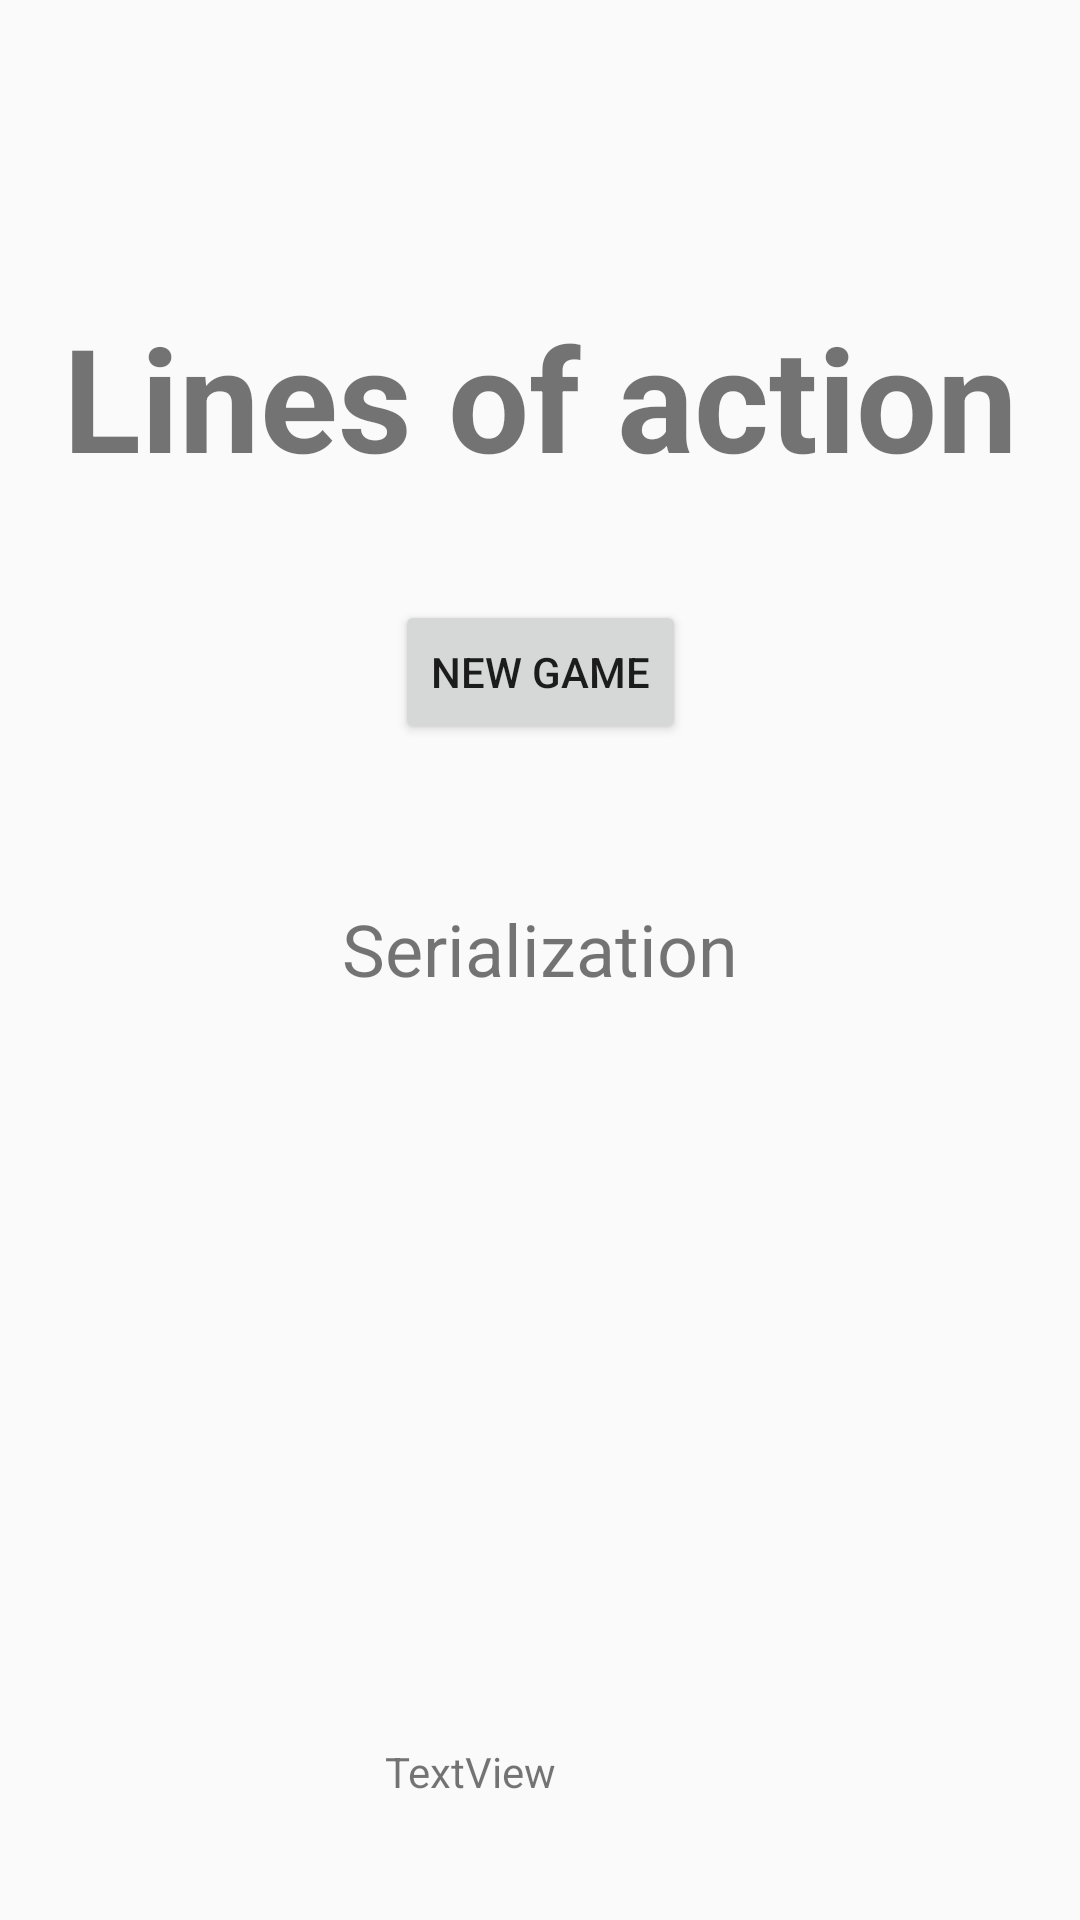

Here is an Android app screen rendered from its layout file. Give the layout XML and the strings, colors and styles it references.
<!-- AndroidManifest.xml: application theme Theme.LOCJava -->
<!-- res/layout/activity_main.xml -->
<?xml version="1.0" encoding="utf-8"?>
<androidx.constraintlayout.widget.ConstraintLayout xmlns:android="http://schemas.android.com/apk/res/android"
    xmlns:app="http://schemas.android.com/apk/res-auto"
    xmlns:tools="http://schemas.android.com/tools"
    android:layout_width="match_parent"
    android:layout_height="match_parent"
    tools:context=".MainActivity">


    <Button
        android:id="@+id/button"
        android:layout_width="wrap_content"
        android:layout_height="wrap_content"
        android:layout_marginTop="200dp"
        android:onClick="loadGame"
        android:text="New Game"
        android:visibility="visible"
        app:layout_constraintEnd_toEndOf="parent"
        app:layout_constraintStart_toStartOf="parent"
        app:layout_constraintTop_toTopOf="parent" />

    <TextView
        android:id="@+id/testing"
        android:layout_width="101dp"
        android:layout_height="55dp"
        android:layout_marginBottom="4dp"
        android:text="TextView"
        app:layout_constraintBottom_toBottomOf="parent"
        app:layout_constraintEnd_toEndOf="parent"
        app:layout_constraintHorizontal_bias="0.496"
        app:layout_constraintStart_toStartOf="parent" />

    <ListView
        android:id="@+id/listView"
        android:layout_width="300dp"
        android:layout_height="200dp"
        android:layout_marginTop="100dp"
        app:layout_constraintBottom_toBottomOf="parent"
        app:layout_constraintEnd_toEndOf="parent"
        app:layout_constraintStart_toStartOf="parent"
        app:layout_constraintTop_toTopOf="parent" />

    <TextView
        android:id="@+id/serializeHead"
        android:layout_width="wrap_content"
        android:layout_height="wrap_content"
        android:layout_marginTop="300dp"
        android:text="Serialization"
        android:textSize="24sp"
        app:layout_constraintEnd_toEndOf="parent"
        app:layout_constraintStart_toStartOf="parent"
        app:layout_constraintTop_toTopOf="parent" />

    <TextView
        android:id="@+id/headerLOC"
        android:layout_width="wrap_content"
        android:layout_height="wrap_content"
        android:layout_marginTop="100dp"
        android:text="Lines of action"
        android:textSize="48sp"
        android:textStyle="bold"
        app:layout_constraintEnd_toEndOf="parent"
        app:layout_constraintStart_toStartOf="parent"
        app:layout_constraintTop_toTopOf="parent" />

</androidx.constraintlayout.widget.ConstraintLayout>
<!-- resources referenced by this layout -->
<resources>
  <style name="Theme.LOCJava" parent="Base.Theme.LOCJava" />
  <style name="Base.Theme.LOCJava" parent="Theme.AppCompat.Light.NoActionBar">
          
          
      </style>
</resources>
